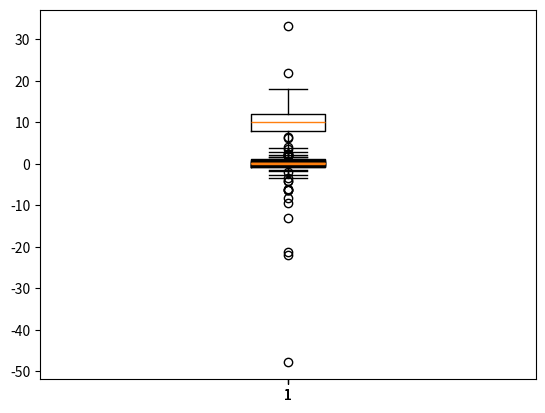

Reproduce this figure in Python.

from collections import defaultdict

from scipy.stats import norminvgauss, laplace, poisson, cauchy, uniform
import numpy as np
import matplotlib.pyplot as plt
import math as m

sizes = [20, 100]
count = 1000
names = ['n', 'l', 'p', 'c', 'u']


def moustache(distr):
    q_1, q_3 = np.quantile(distr, [0.25, 0.75])
    return q_1 - 3 / 2 * (q_3 - q_1), q_3 + 3 / 2 * (q_3 - q_1)


def distributions(size):
    n = norminvgauss.rvs(1, 0, size=size)
    l = laplace.rvs(size=size, scale=1 / m.sqrt(2), loc=0)
    p = poisson.rvs(10, size=size)
    c = cauchy.rvs(size=size)
    u = uniform.rvs(size=size, loc=-m.sqrt(3), scale=2 * m.sqrt(3))
    counted_distributions = [n, l, p, c, u]
    return counted_distributions


def count_out(distr):
    x1, x2 = moustache(distr)
    filtered = [x for x in distr if x > x2 or x < x1]
    return len(filtered)


for size in sizes:
    d = defaultdict(float)
    distribution = distributions(size)
    # для рисования
for distr in distribution:
    plt.boxplot(distr)
    plt.show()
    for i in range(1000):
        distribution = distributions(size)
        for k in range(len(distribution)):
            distr = distribution[k]
            name = names[k]
            d[name] += count_out(distr)
    for key in d:
        d[key] = d[key]/size*(1/1000)
    print(d)
